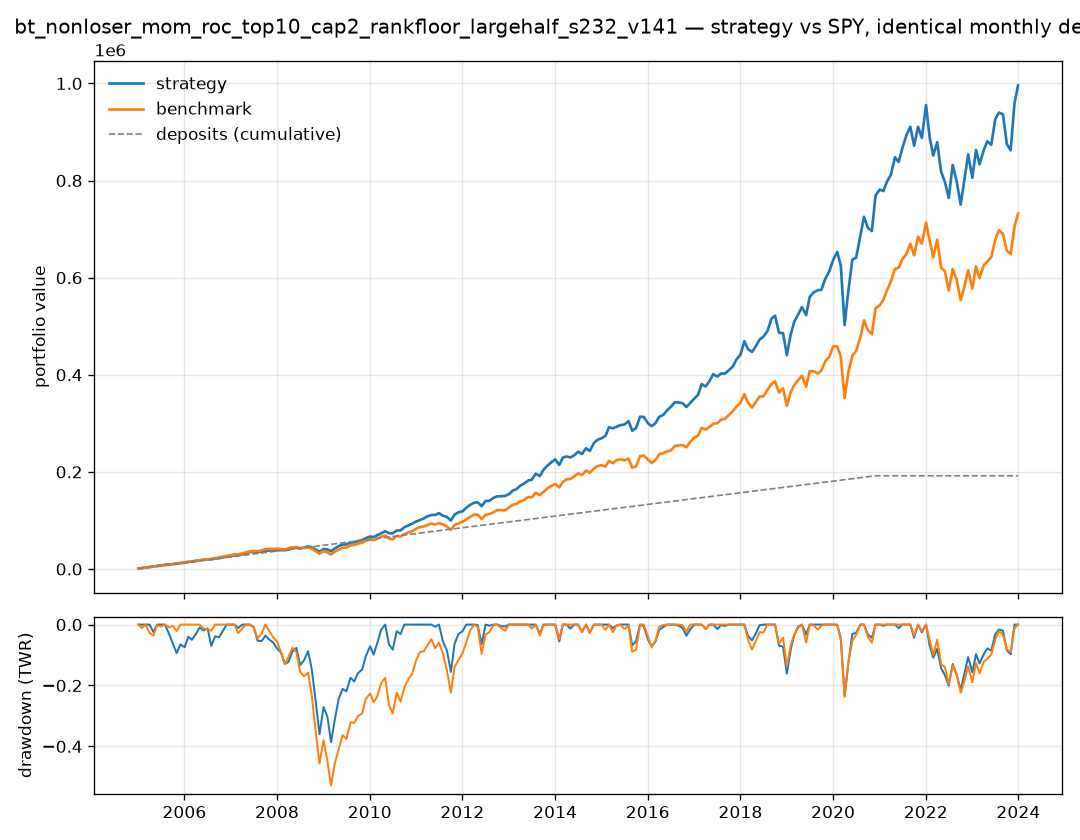

The table this chart was drawn from, first rows:
date, deposit, cash, holdings_value, total_value, value_after_deposit, costs, twr_return, twr_index, n_held, total_value_benchmark, twr_index_benchmark
2005-01-03, 1000, 202.4, 794.8, 997.2, 1000, 2.782, , 1.0, 10, 1000, 1.0
2005-02-01, 1000, 114.7, 1883, 1998, 2002, 3.794, 0.001576, 1.002, 10, 1989, 0.9888
2005-03-01, 1000, 214.9, 2887, 3102, 3105, 3.139, 0.05183, 1.053, 10, 3026, 1.007
2005-04-01, 1000, 243.1, 3873, 4116, 4120, 3.389, 0.004612, 1.058, 17, 3943, 0.9797
2005-05-02, 1000, 216.7, 4799, 5016, 5019, 3.58, -0.02439, 1.033, 17, 4909, 0.9712
2005-06-01, 1000, 236.3, 6017, 6253, 6257, 3.419, 0.04733, 1.081, 17, 6081, 1.005
2005-07-01, 1000, 294.2, 7092, 7386, 7389, 3.286, 0.02119, 1.104, 19, 7056, 1.001
2005-08-01, 1000, 373.5, 8316, 8689, 8693, 3.211, 0.04106, 1.15, 19, 8297, 1.035
2005-09-01, 1000, 276.4, 9157, 9433, 9437, 3.827, -0.02942, 1.116, 19, 9220, 1.026
2005-10-03, 1000, 148.7, 9950, 10099, 10103, 3.933, -0.03541, 1.076, 26, 10267, 1.031
2005-11-01, 1000, 146.9, 10627, 10774, 10777, 3.494, -0.03221, 1.042, 26, 11091, 1.013
2005-12-01, 1000, 188.8, 11932, 12121, 12124, 3.342, 0.0322, 1.075, 26, 12658, 1.065
2006-01-03, 1000, 140.4, 12854, 12994, 12998, 3.657, -0.01043, 1.064, 29, 13727, 1.071
2006-02-01, 1000, 141.7, 14339, 14481, 14484, 3.483, 0.0374, 1.104, 29, 14909, 1.085
2006-03-01, 1000, 136.4, 15190, 15326, 15330, 3.506, -0.01067, 1.092, 29, 16022, 1.093
2006-04-03, 1000, 151.3, 16496, 16647, 16650, 3.436, 0.02092, 1.115, 35, 17130, 1.101
2006-05-01, 1000, 161.4, 17839, 18001, 18005, 5.459, 0.02132, 1.139, 34, 18219, 1.106
2006-06-01, 1000, 128.3, 18700, 18829, 18832, 3.603, -0.009612, 1.128, 34, 18986, 1.092
2006-07-03, 1000, 177.7, 19782, 19960, 19963, 3.316, 0.006951, 1.136, 40, 19933, 1.089
2006-08-01, 1000, 119.5, 19678, 19798, 19801, 3.691, -0.05819, 1.069, 40, 20843, 1.084
2006-09-01, 1000, 176.2, 21286, 21463, 21466, 3.29, 0.03356, 1.105, 40, 22529, 1.12
2006-10-02, 1000, 112, 22278, 22390, 22394, 3.712, -0.003358, 1.102, 47, 23912, 1.139
2006-11-01, 1000, 85.1, 23808, 23893, 23897, 3.582, 0.02246, 1.126, 47, 25590, 1.171
2006-12-01, 1000, 150.4, 25405, 25556, 25559, 3.26, 0.02772, 1.158, 47, 27218, 1.2
2007-01-03, 1000, 173.8, 26626, 26799, 26804, 5.555, 0.009578, 1.169, 49, 28594, 1.217
2007-02-01, 1000, 149.7, 28019, 28169, 28173, 3.572, 0.01376, 1.185, 49, 30248, 1.244
2007-03-01, 1000, 146.6, 28704, 28851, 28854, 3.499, -0.0113, 1.171, 49, 30391, 1.209
2007-04-02, 1000, 160.5, 30333, 30494, 30497, 3.439, 0.02227, 1.197, 51, 31870, 1.228
2007-05-01, 1000, 162.4, 32228, 32390, 32394, 3.481, 0.02941, 1.233, 51, 34327, 1.284
2007-06-01, 1000, 227, 34594, 34821, 34827, 9.885, 0.04425, 1.287, 51, 36576, 1.331
2007-07-02, 1000, 216.5, 35302, 35519, 35522, 3.524, -0.008758, 1.276, 57, 37187, 1.317
2007-08-01, 1000, 138.6, 34786, 34924, 34928, 3.759, -0.04487, 1.219, 57, 36877, 1.271
2007-09-04, 1000, 183.6, 35722, 35906, 35909, 3.331, -0.0005456, 1.218, 57, 38543, 1.294
2007-10-01, 1000, 221.9, 37339, 37561, 37565, 3.354, 0.01825, 1.24, 65, 41078, 1.345
2007-11-01, 1000, 87.07, 37981, 38068, 38072, 3.958, -0.01312, 1.224, 65, 41210, 1.317
2007-12-03, 1000, 238.7, 38428, 38667, 38670, 2.959, -0.01056, 1.211, 65, 41297, 1.287
2008-01-02, 1000, 229.8, 38626, 38856, 38861, 5.736, -0.02093, 1.186, 69, 41741, 1.27
2008-02-01, 1000, 167, 39152, 39319, 39323, 3.707, -0.01383, 1.169, 69, 41203, 1.223
2008-03-03, 1000, 153.3, 38545, 38698, 38702, 3.536, -0.04123, 1.121, 69, 40411, 1.17
2008-04-01, 1000, 108.6, 39888, 39996, 40000, 3.644, 0.007704, 1.13, 76, 42552, 1.203
2008-05-01, 1000, 113.2, 42404, 42518, 42521, 3.472, 0.03802, 1.173, 76, 44956, 1.243
2008-06-02, 1000, 140.2, 43976, 44116, 44119, 3.394, 0.01407, 1.189, 76, 45249, 1.223
2008-07-01, 1000, 152.9, 42245, 42397, 42401, 3.444, -0.06161, 1.116, 78, 43038, 1.137
2008-08-01, 1000, 200.4, 43960, 44160, 44163, 3.322, 0.01799, 1.136, 78, 43294, 1.117
2008-09-02, 1000, 264.4, 46405, 46669, 46672, 3.264, 0.03417, 1.175, 78, 44922, 1.133
2008-10-01, 1000, 138.2, 44514, 44653, 44657, 3.928, -0.06462, 1.099, 84, 41963, 1.033
2008-11-03, 1000, 166.8, 39624, 39791, 39794, 3.388, -0.1313, 0.9546, 85, 36114, 0.8646
2008-12-01, 1000, 125.5, 35211, 35337, 35342, 6.423, -0.137, 0.8238, 83, 31541, 0.7312
2009-01-02, 1000, 139, 41132, 41271, 41274, 3.441, 0.1396, 0.9388, 89, 36997, 0.8345
2009-02-02, 1000, 89.16, 40314, 40403, 40407, 3.662, -0.04525, 0.8963, 89, 33866, 0.7413
2009-03-02, 1000, 99.99, 36519, 36619, 36632, 21.86, -0.1182, 0.7904, 88, 29960, 0.6339
2009-04-01, 1000, 132.5, 41915, 42048, 42051, 3.375, 0.1206, 0.8858, 94, 35648, 0.7331
2009-05-01, 1000, 90.07, 47102, 47192, 47197, 7.61, 0.0986, 0.9731, 93, 39651, 0.7948
2009-06-01, 1000, 144.3, 50092, 50236, 50240, 3.299, 0.04327, 1.015, 94, 43752, 0.857
2009-07-01, 1000, 215.8, 50529, 50745, 50748, 3.238, -0.009777, 1.005, 98, 43867, 0.8397
2009-08-03, 1000, 187.1, 54436, 54623, 54626, 3.588, 0.05671, 1.062, 98, 48716, 0.9133
2009-09-01, 1000, 175.8, 54649, 54825, 54828, 3.527, -0.01461, 1.047, 98, 49600, 0.9112
2009-10-01, 1000, 184.8, 57526, 57711, 57714, 3.456, 0.0344, 1.083, 101, 52213, 0.9408
2009-11-02, 1000, 213.6, 59230, 59444, 59447, 3.387, 0.0127, 1.097, 101, 53896, 0.9531
2009-12-01, 1000, 135.3, 63384, 63519, 63524, 7.373, 0.05176, 1.153, 100, 58500, 1.017
... 169 more rows
